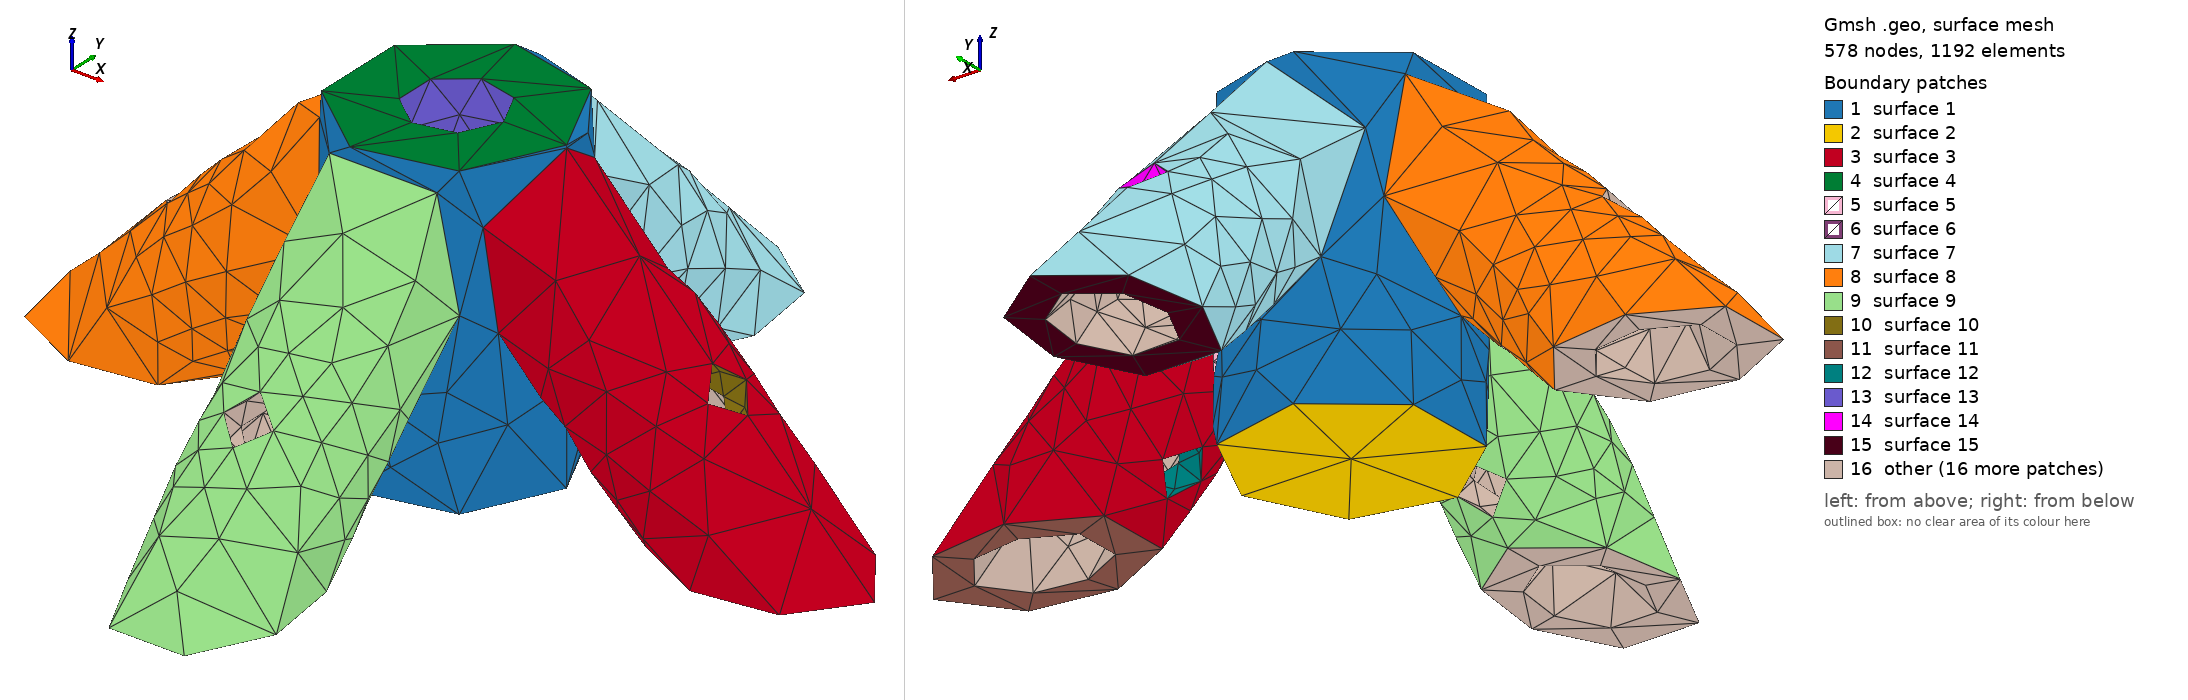

Gmsh geometry script, surface-meshed: 578 nodes, 1192 surface elements. Boundary patches (legend numbers): 1 surface 1, 2 surface 2, 3 surface 3, 4 surface 4, 5 surface 5, 6 surface 6, 7 surface 7, 8 surface 8, 9 surface 9, 10 surface 10, 11 surface 11, 12 surface 12, 13 surface 13, 14 surface 14, 15 surface 15, 16 other. Left view from above one corner, right view from below the opposite corner. The script declares no physical surfaces, so the legend lists its geometric surfaces. The drawing asked Gmsh for element sizes between 1% and 20% of the model's largest extent; the script's own settings can give other sizes.

=== antennaGroundPlane10.geo (drawn) ===
// Gmsh project created on Fri May 28 11:18:05 2021
SetFactory("OpenCASCADE");



Mesh.MeshSizeMin=0.2;
Mesh.MeshSizeMax=0.2;

Mesh.MeshSizeMin=1.0;
Mesh.MeshSizeMax=1.0;

//Mesh.SubdivisionAlgorithm=2;

r2=Sqrt(2.0);

r=1.375;

r=1.695;

l=13;

l2=25;

Cylinder(1) = {0.0, 0.0, 0.0, 0, 0, 24, 7.5, 2*Pi};

Cylinder(2) = {0.0, 0.0, 4.0, 0, 0, 50, 3.175, 2*Pi};

//BooleanDifference(3)={Volume{1}; Delete;}{Volume{2}; Delete;};

Cylinder(4) = {-l2, 0.0, -3.0,  l2,0,l2, 5.175, 2*Pi};

Cylinder(5) = {l2, 0.0, -3.0,  -l2,0,l2, 5.175, 2*Pi};

Cylinder(6) = {0.0, -l2, -3.0,  0.0,l2,l2, 5.175, 2*Pi};

Cylinder(7) = { 0.0, l2, -3.0,  0.0,-l2,l2, 5.175, 2*Pi};

BooleanUnion(8)={ Volume{1};  Delete; }{Volume{4,5,6,7};  Delete;};

BooleanDifference(9)={Volume{8}; Delete;}{ Volume{2}; Delete;};

Cylinder(14) = {-l2, 0.0, -3.0, l, 0,    l, 3.175, 2*Pi};

Cylinder(15) = {l2, 0.0, -3.0, -l, 0,    l, 3.175, 2*Pi};

Cylinder(16) = {0.0, -l2, -3.0, 0.0, l,  l, 3.175, 2*Pi};

Cylinder(17) = { 0.0, l2, -3.0, 0.0,-l,  l, 3.175, 2*Pi};

BooleanDifference(19)={Volume{9}; Delete;}{ Volume{14,15,16,17}; Delete;};

Cylinder(20) = {-8.0, -8.0, 7.0,   16, 16.0, 0,r, 2*Pi};

BooleanDifference(21)={Volume{19}; Delete;}{ Volume{20}; Delete;};

Cylinder(22) = {-35.0, 0.0,27.0,   25.0,0.0,-25.0,r, 2*Pi};

BooleanDifference(23)={Volume{21}; Delete;}{ Volume{22}; Delete;};

Cylinder(24) = {35.0, 0.0,27.0,   -25.0,0.0,-25.0,r, 2*Pi};

BooleanDifference(25)={Volume{23}; Delete;}{ Volume{24}; Delete;};

Cylinder(26) =  {0.0,25.0,17.0,   0.0,-15.0,-15.0,r, 2*Pi};

BooleanDifference(27)={Volume{25}; Delete;}{ Volume{26}; Delete;};

Cylinder(28) =  {0.0,-25.0,17.0,   0.0,15.0,-15.0,r, 2*Pi};

BooleanDifference(29)={Volume{27}; Delete;}{ Volume{28}; Delete;};

Box(30) = {-30,-30,-7, 60,60,7.8};

BooleanDifference(31)={Volume{29}; Delete;}{ Volume{30}; Delete;};

Box(32) = {-30,-30,22, 60,60,7.8};

BooleanDifference(33)={Volume{31}; Delete;}{ Volume{32}; Delete;};
